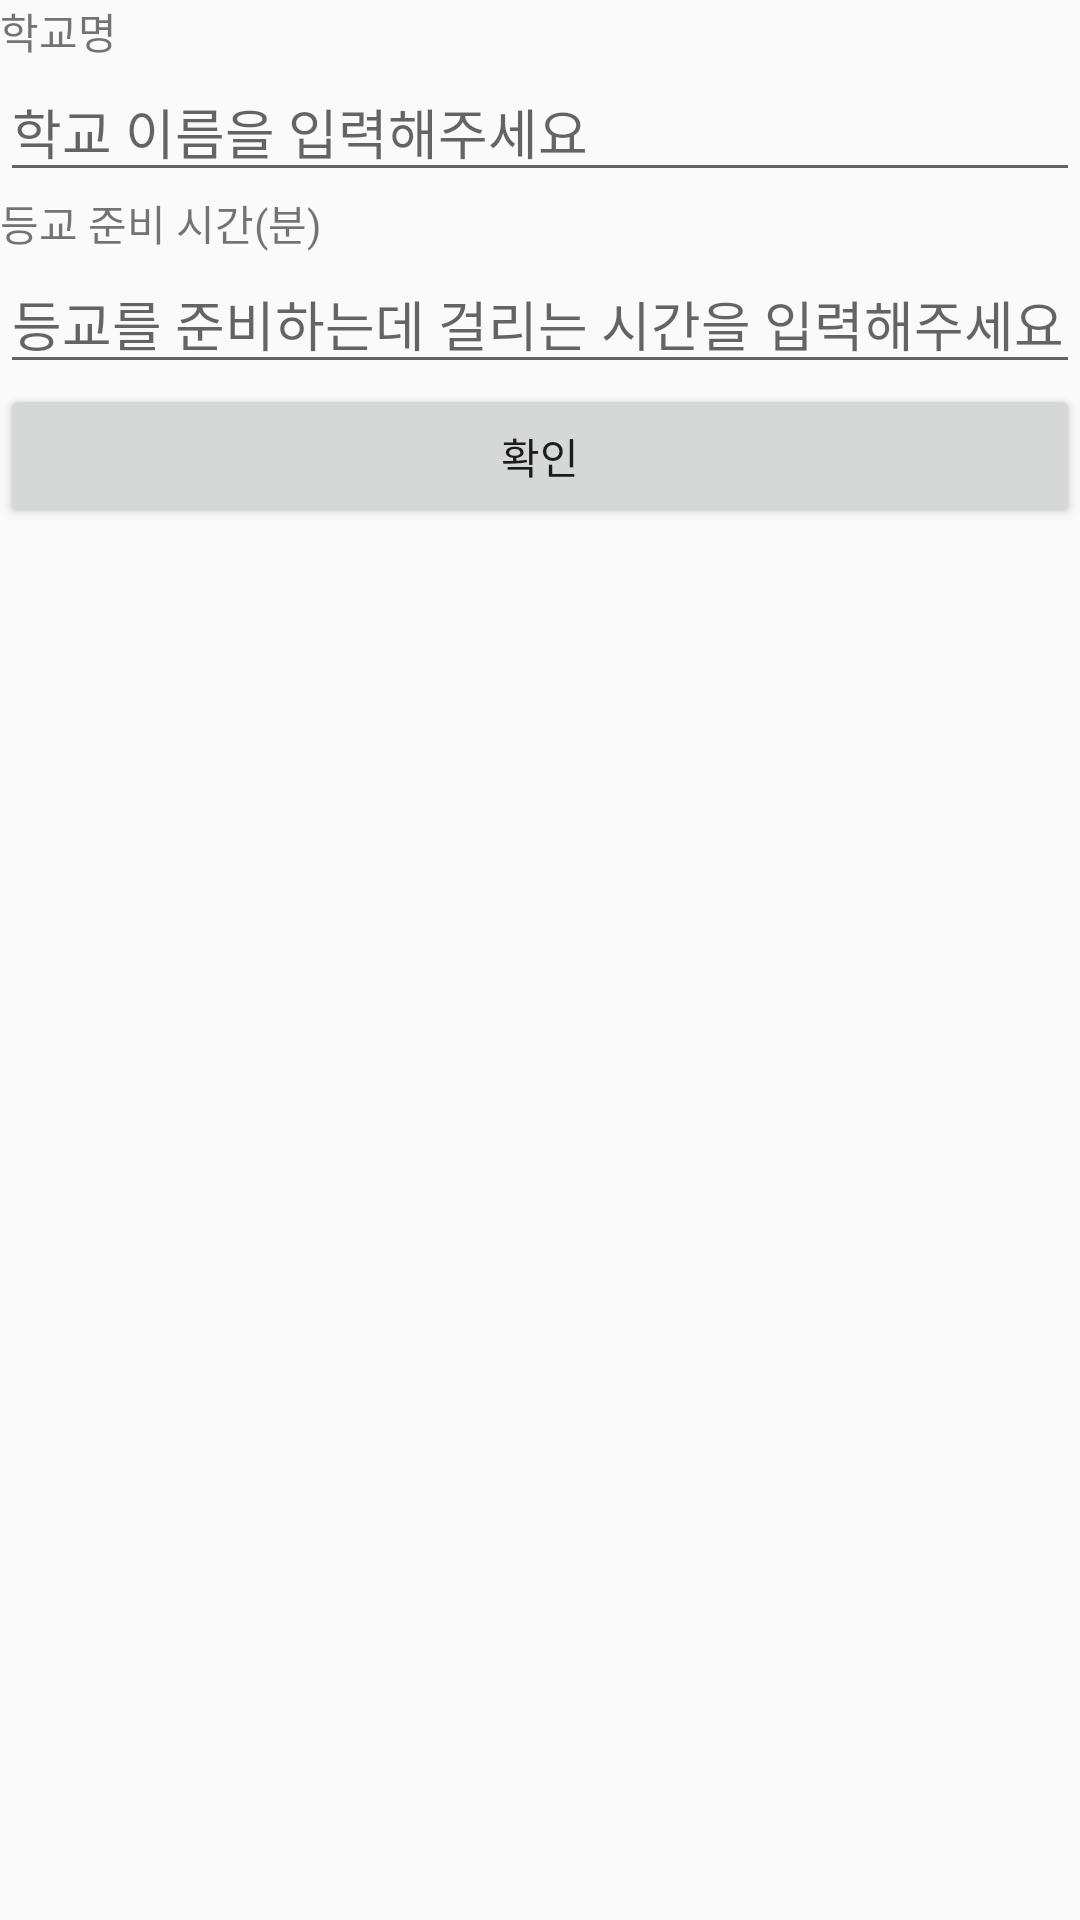

Reconstruct the res/layout file that produces this screen, plus the resources it refers to.
<!-- AndroidManifest.xml: application theme AppTheme -->
<!-- res/layout/activity_insert_table2.xml -->
<?xml version="1.0" encoding="utf-8"?>

<LinearLayout xmlns:android="http://schemas.android.com/apk/res/android"
    xmlns:app="http://schemas.android.com/apk/res-auto"
    xmlns:tools="http://schemas.android.com/tools"
    android:layout_width="match_parent"
    android:layout_height="match_parent"
    tools:context=".insert_table2"
    android:orientation="vertical">

    <TextView
        android:layout_width="match_parent"
        android:layout_height="wrap_content"
        android:text="학교명"/>

    <EditText
        android:id="@+id/edit_uni"
        android:layout_width="match_parent"
        android:layout_height="wrap_content"
        android:hint="학교 이름을 입력해주세요"/>

    <TextView
        android:layout_width="match_parent"
        android:layout_height="wrap_content"
        android:text="등교 준비 시간(분)"/>

    <EditText
        android:id="@+id/edit_ready"
        android:layout_width="match_parent"
        android:layout_height="wrap_content"
        android:hint="등교를 준비하는데 걸리는 시간을 입력해주세요"
        android:inputType="number"/>

    <Button
        android:layout_width="match_parent"
        android:layout_height="wrap_content"
        android:text="확인"
        android:id="@+id/btnOK"/>

</LinearLayout>
<!-- resources referenced by this layout -->
<resources>
  <style name="AppTheme" parent="Theme.AppCompat.Light.NoActionBar">
          
              <item name="android:windowTranslucentStatus">true</item>
          <item name="colorPrimary">@color/colorPrimary</item>
          <item name="colorPrimaryDark">@color/colorPrimaryDark</item>
          <item name="colorAccent">@color/colorAccent</item>
      </style>
  <!-- not gathered from this repository: default colours our renderer supplied (Android Studio template values) -->
  <color name="colorPrimary">#FF6200EE</color>
  <color name="colorPrimaryDark">#FF3700B3</color>
  <color name="colorAccent">#FF03DAC5</color>
</resources>
